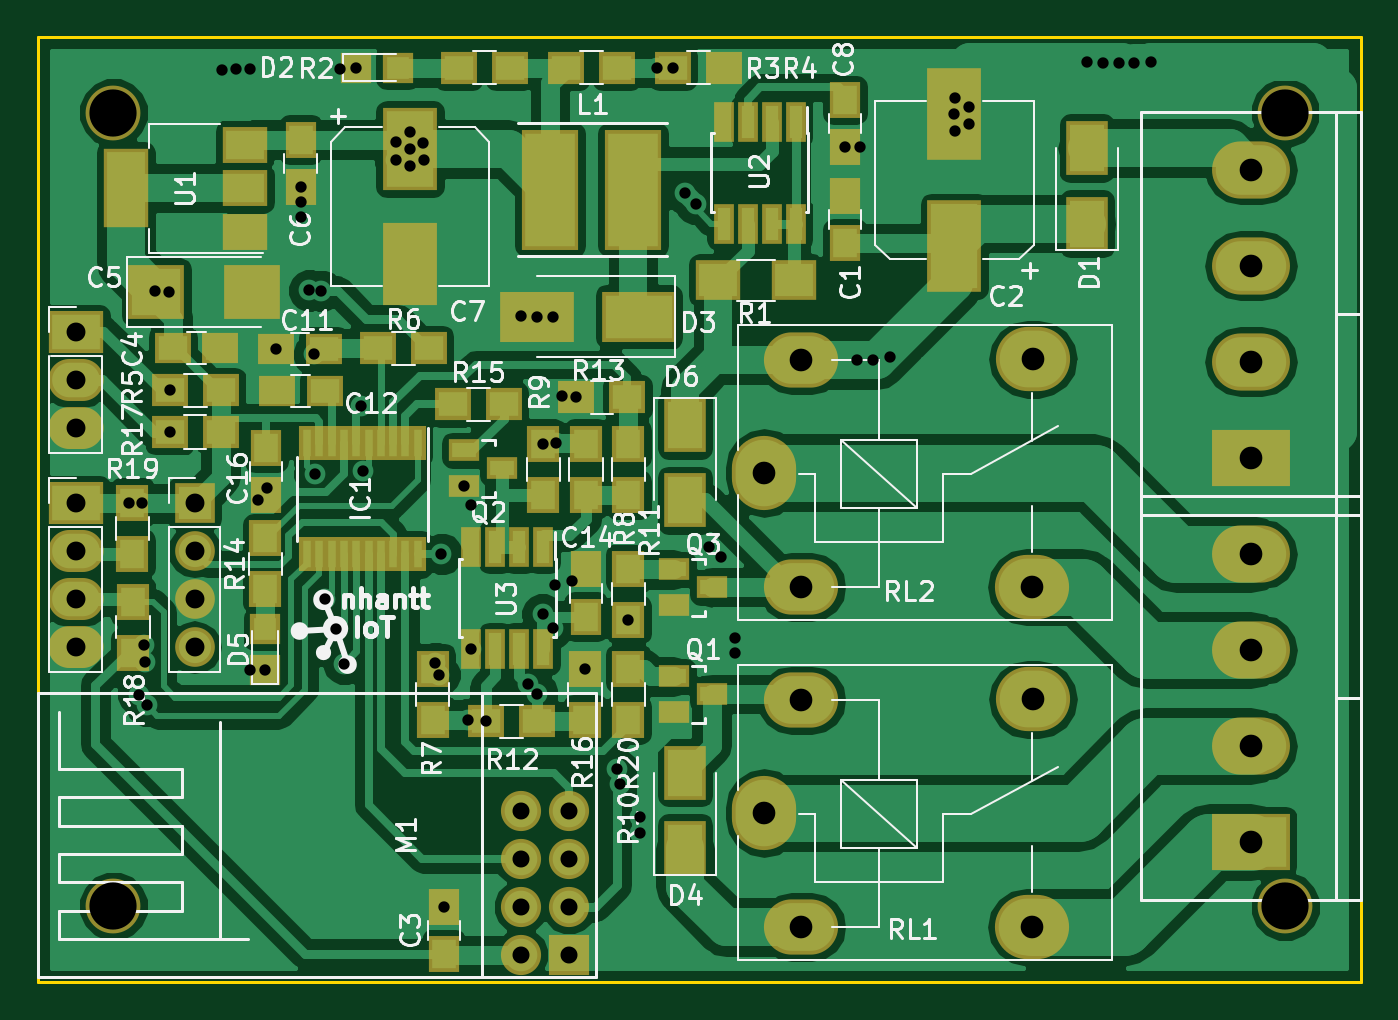
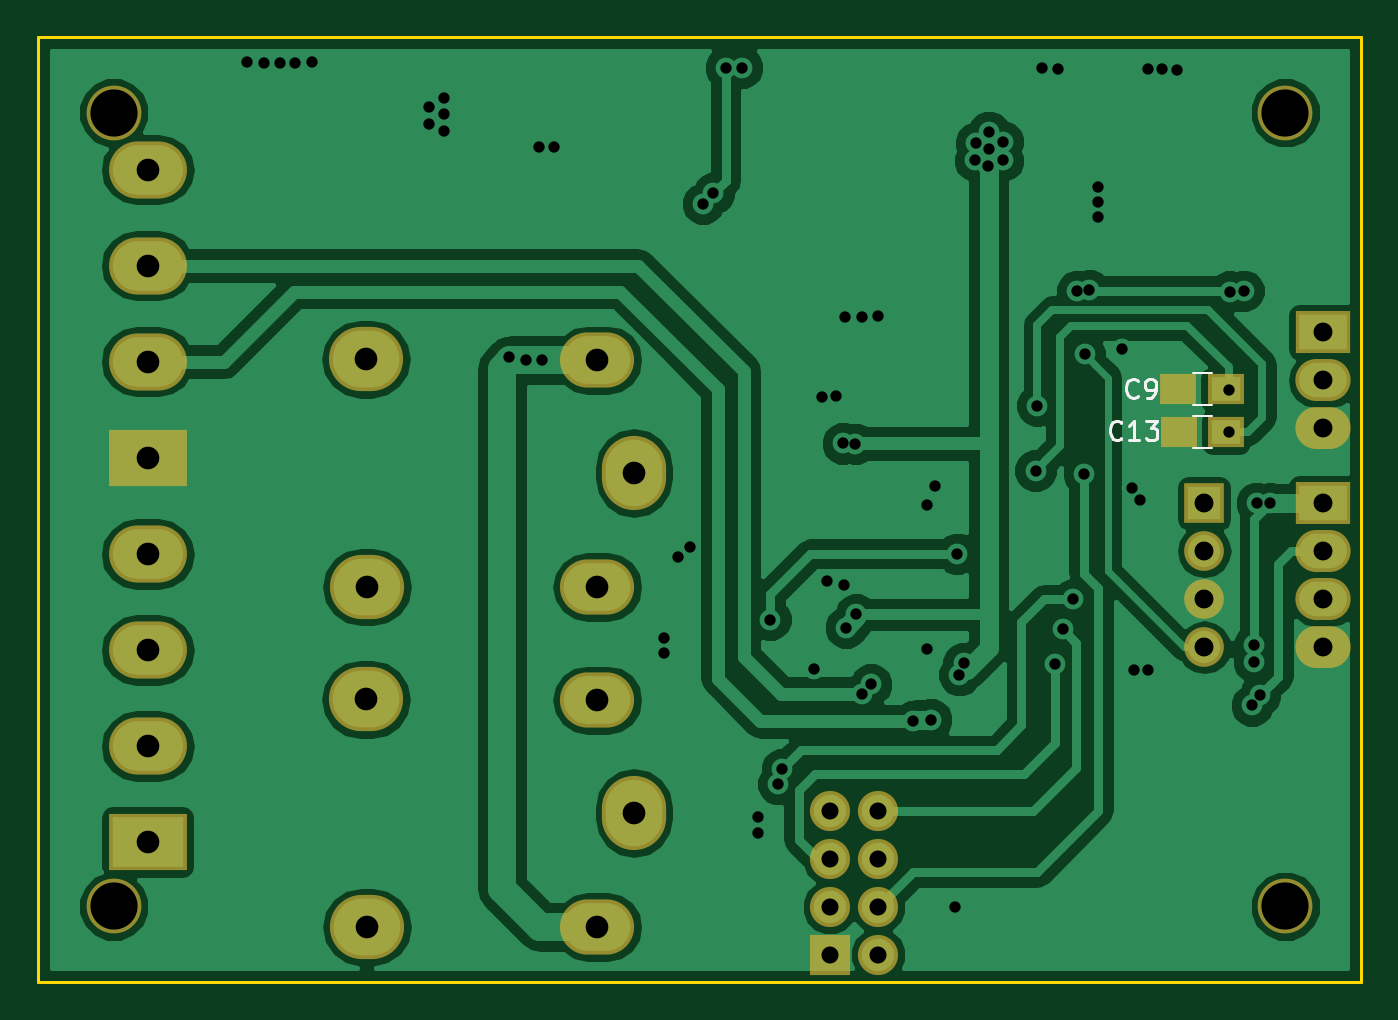
Circuit board: 8 layer files. Board 70.0 x 50.0 mm.
- bottom_copper: Relay-Node-B.Cu.gbl (64005 bytes)
- bottom_mask: Relay-Node-B.Mask.gbs (1965 bytes)
- bottom_silk: Relay-Node-B.SilkS.gbo (2487 bytes)
- outline: Relay-Node-Edge.Cuts.gko (511 bytes)
- top_copper: Relay-Node-F.Cu.gtl (103627 bytes)
- top_mask: Relay-Node-F.Mask.gts (5817 bytes)
- top_silk: Relay-Node-F.SilkS.gto (53020 bytes)
- drill: Relay-Node.drl (2344 bytes)

=== bottom_copper: Relay-Node-B.Cu.gbl (64005 bytes, source omitted) ===
=== bottom_mask: Relay-Node-B.Mask.gbs ===
G04 #@! TF.FileFunction,Soldermask,Bot*
%FSLAX46Y46*%
G04 Gerber Fmt 4.6, Leading zero omitted, Abs format (unit mm)*
G04 Created by KiCad (PCBNEW 4.0.6) date 01/12/18 15:45:59*
%MOMM*%
%LPD*%
G01*
G04 APERTURE LIST*
%ADD10C,0.100000*%
%ADD11C,2.900000*%
%ADD12R,1.900000X1.650000*%
%ADD13R,2.924000X2.224000*%
%ADD14O,2.924000X2.224000*%
%ADD15R,2.100000X2.100000*%
%ADD16O,2.100000X2.100000*%
%ADD17R,2.124000X2.124000*%
%ADD18C,2.124000*%
%ADD19O,4.124000X3.024000*%
%ADD20R,4.124000X3.024000*%
%ADD21O,3.924000X2.924000*%
%ADD22O,3.924000X3.400000*%
%ADD23O,3.400000X3.924000*%
G04 APERTURE END LIST*
D10*
D11*
X74000000Y-136000000D03*
X136000000Y-94000000D03*
X136000000Y-136000000D03*
D12*
X77150000Y-108640000D03*
X79650000Y-108640000D03*
X77140000Y-110880000D03*
X79640000Y-110880000D03*
D13*
X72000000Y-114670000D03*
D14*
X72000000Y-117210000D03*
X72000000Y-119750000D03*
X72000000Y-122290000D03*
D15*
X78290000Y-114670000D03*
D16*
X78290000Y-117210000D03*
X78290000Y-119750000D03*
X78290000Y-122290000D03*
D17*
X98100000Y-138570000D03*
D18*
X95560000Y-138570000D03*
X98100000Y-136030000D03*
X95560000Y-136030000D03*
X98100000Y-133490000D03*
X95560000Y-133490000D03*
X98100000Y-130950000D03*
X95560000Y-130950000D03*
D19*
X134200000Y-97010000D03*
X134200000Y-102090000D03*
X134200000Y-107170000D03*
D20*
X134200000Y-112250000D03*
D19*
X134200000Y-117360000D03*
X134200000Y-122440000D03*
X134200000Y-127520000D03*
D20*
X134200000Y-132600000D03*
D21*
X110400000Y-137100000D03*
D22*
X122600000Y-137100000D03*
X122650000Y-125050000D03*
D21*
X110400000Y-125100000D03*
D23*
X108450000Y-131050000D03*
D21*
X110400000Y-119100000D03*
D22*
X122600000Y-119100000D03*
X122650000Y-107050000D03*
D21*
X110400000Y-107100000D03*
D23*
X108450000Y-113050000D03*
D13*
X72000000Y-105610000D03*
D14*
X72000000Y-108150000D03*
X72000000Y-110690000D03*
D11*
X74000000Y-94000000D03*
M02*

=== bottom_silk: Relay-Node-B.SilkS.gbo ===
G04 #@! TF.FileFunction,Legend,Bot*
%FSLAX46Y46*%
G04 Gerber Fmt 4.6, Leading zero omitted, Abs format (unit mm)*
G04 Created by KiCad (PCBNEW 4.0.6) date 01/12/18 15:45:59*
%MOMM*%
%LPD*%
G01*
G04 APERTURE LIST*
%ADD10C,0.100000*%
%ADD11C,0.120000*%
%ADD12C,0.150000*%
G04 APERTURE END LIST*
D10*
D11*
X78900000Y-109490000D02*
X77900000Y-109490000D01*
X77900000Y-107790000D02*
X78900000Y-107790000D01*
X78890000Y-111730000D02*
X77890000Y-111730000D01*
X77890000Y-110030000D02*
X78890000Y-110030000D01*
D12*
X81791666Y-108982143D02*
X81839285Y-109029762D01*
X81982142Y-109077381D01*
X82077380Y-109077381D01*
X82220238Y-109029762D01*
X82315476Y-108934524D01*
X82363095Y-108839286D01*
X82410714Y-108648810D01*
X82410714Y-108505952D01*
X82363095Y-108315476D01*
X82315476Y-108220238D01*
X82220238Y-108125000D01*
X82077380Y-108077381D01*
X81982142Y-108077381D01*
X81839285Y-108125000D01*
X81791666Y-108172619D01*
X81315476Y-109077381D02*
X81125000Y-109077381D01*
X81029761Y-109029762D01*
X80982142Y-108982143D01*
X80886904Y-108839286D01*
X80839285Y-108648810D01*
X80839285Y-108267857D01*
X80886904Y-108172619D01*
X80934523Y-108125000D01*
X81029761Y-108077381D01*
X81220238Y-108077381D01*
X81315476Y-108125000D01*
X81363095Y-108172619D01*
X81410714Y-108267857D01*
X81410714Y-108505952D01*
X81363095Y-108601190D01*
X81315476Y-108648810D01*
X81220238Y-108696429D01*
X81029761Y-108696429D01*
X80934523Y-108648810D01*
X80886904Y-108601190D01*
X80839285Y-108505952D01*
X82667857Y-111207143D02*
X82715476Y-111254762D01*
X82858333Y-111302381D01*
X82953571Y-111302381D01*
X83096429Y-111254762D01*
X83191667Y-111159524D01*
X83239286Y-111064286D01*
X83286905Y-110873810D01*
X83286905Y-110730952D01*
X83239286Y-110540476D01*
X83191667Y-110445238D01*
X83096429Y-110350000D01*
X82953571Y-110302381D01*
X82858333Y-110302381D01*
X82715476Y-110350000D01*
X82667857Y-110397619D01*
X81715476Y-111302381D02*
X82286905Y-111302381D01*
X82001191Y-111302381D02*
X82001191Y-110302381D01*
X82096429Y-110445238D01*
X82191667Y-110540476D01*
X82286905Y-110588095D01*
X81382143Y-110302381D02*
X80763095Y-110302381D01*
X81096429Y-110683333D01*
X80953571Y-110683333D01*
X80858333Y-110730952D01*
X80810714Y-110778571D01*
X80763095Y-110873810D01*
X80763095Y-111111905D01*
X80810714Y-111207143D01*
X80858333Y-111254762D01*
X80953571Y-111302381D01*
X81239286Y-111302381D01*
X81334524Y-111254762D01*
X81382143Y-111207143D01*
M02*

=== outline: Relay-Node-Edge.Cuts.gko ===
G04 #@! TF.FileFunction,Profile,NP*
%FSLAX46Y46*%
G04 Gerber Fmt 4.6, Leading zero omitted, Abs format (unit mm)*
G04 Created by KiCad (PCBNEW 4.0.6) date 01/12/18 15:45:59*
%MOMM*%
%LPD*%
G01*
G04 APERTURE LIST*
%ADD10C,0.100000*%
%ADD11C,0.150000*%
G04 APERTURE END LIST*
D10*
D11*
X70000000Y-90000000D02*
X70000000Y-140000000D01*
X140000000Y-90000000D02*
X70000000Y-90000000D01*
X140000000Y-140000000D02*
X140000000Y-90000000D01*
X70000000Y-140000000D02*
X140000000Y-140000000D01*
M02*

=== top_copper: Relay-Node-F.Cu.gtl (103627 bytes, source omitted) ===
=== top_mask: Relay-Node-F.Mask.gts ===
G04 #@! TF.FileFunction,Soldermask,Top*
%FSLAX46Y46*%
G04 Gerber Fmt 4.6, Leading zero omitted, Abs format (unit mm)*
G04 Created by KiCad (PCBNEW 4.0.6) date 01/12/18 15:45:59*
%MOMM*%
%LPD*%
G01*
G04 APERTURE LIST*
%ADD10C,0.100000*%
%ADD11C,2.900000*%
%ADD12R,1.650000X1.900000*%
%ADD13R,2.900000X4.900000*%
%ADD14R,1.900000X1.650000*%
%ADD15R,2.950000X2.900000*%
%ADD16R,2.900000X4.400000*%
%ADD17R,2.200000X2.900000*%
%ADD18R,1.600000X1.600000*%
%ADD19R,3.900000X2.700000*%
%ADD20R,0.850000X1.850000*%
%ADD21R,2.924000X2.224000*%
%ADD22O,2.924000X2.224000*%
%ADD23R,2.100000X2.100000*%
%ADD24O,2.100000X2.100000*%
%ADD25R,3.024000X6.400000*%
%ADD26R,2.124000X2.124000*%
%ADD27C,2.124000*%
%ADD28R,1.654000X1.200100*%
%ADD29R,2.400000X2.100000*%
%ADD30R,1.900000X1.700000*%
%ADD31R,1.700000X1.900000*%
%ADD32R,2.400000X4.200000*%
%ADD33R,2.400000X1.900000*%
%ADD34R,1.100000X2.100000*%
%ADD35O,4.124000X3.024000*%
%ADD36R,4.124000X3.024000*%
%ADD37O,3.924000X2.924000*%
%ADD38O,3.924000X3.400000*%
%ADD39O,3.400000X3.924000*%
G04 APERTURE END LIST*
D10*
D11*
X74000000Y-136000000D03*
X136000000Y-94000000D03*
X136000000Y-136000000D03*
D12*
X112700000Y-100920000D03*
X112700000Y-98420000D03*
D13*
X118500000Y-101070000D03*
X118500000Y-94070000D03*
D12*
X91480000Y-138510000D03*
X91480000Y-136010000D03*
D14*
X77150000Y-106470000D03*
X79650000Y-106470000D03*
D15*
X76275000Y-103500000D03*
X81325000Y-103500000D03*
D12*
X83900000Y-95420000D03*
X83900000Y-97920000D03*
D16*
X89700000Y-95920000D03*
X89700000Y-102020000D03*
D12*
X112700000Y-93320000D03*
X112700000Y-95820000D03*
D14*
X85120000Y-106490000D03*
X82620000Y-106490000D03*
X85170000Y-108740000D03*
X82670000Y-108740000D03*
D12*
X99000000Y-120670000D03*
X99000000Y-118170000D03*
X82090000Y-111720000D03*
X82090000Y-114220000D03*
D17*
X125500000Y-99870000D03*
X125500000Y-95870000D03*
D18*
X89050000Y-91620000D03*
X86850000Y-91620000D03*
D19*
X101810000Y-104790000D03*
X96410000Y-104790000D03*
D17*
X104250000Y-132920000D03*
X104250000Y-128920000D03*
D18*
X82020000Y-121310000D03*
X82020000Y-123510000D03*
D17*
X104250000Y-110520000D03*
X104250000Y-114520000D03*
D20*
X90100000Y-111470000D03*
X89450000Y-111470000D03*
X88800000Y-111470000D03*
X88150000Y-111470000D03*
X87500000Y-111470000D03*
X86850000Y-111470000D03*
X86200000Y-111470000D03*
X85550000Y-111470000D03*
X84900000Y-111470000D03*
X84250000Y-111470000D03*
X84250000Y-117370000D03*
X84900000Y-117370000D03*
X85550000Y-117370000D03*
X86200000Y-117370000D03*
X86850000Y-117370000D03*
X87500000Y-117370000D03*
X88150000Y-117370000D03*
X88800000Y-117370000D03*
X89450000Y-117370000D03*
X90100000Y-117370000D03*
D21*
X72000000Y-114670000D03*
D22*
X72000000Y-117210000D03*
X72000000Y-119750000D03*
X72000000Y-122290000D03*
D23*
X78290000Y-114670000D03*
D24*
X78290000Y-117210000D03*
X78290000Y-119750000D03*
X78290000Y-122290000D03*
D25*
X97100000Y-98070000D03*
X101500000Y-98070000D03*
D26*
X98100000Y-138570000D03*
D27*
X95560000Y-138570000D03*
X98100000Y-136030000D03*
X95560000Y-136030000D03*
X98100000Y-133490000D03*
X95560000Y-133490000D03*
X98100000Y-130950000D03*
X95560000Y-130950000D03*
D28*
X103650000Y-123820000D03*
X103650000Y-125720000D03*
X105650760Y-124770000D03*
X92549240Y-111870000D03*
X92549240Y-113770000D03*
X94550000Y-112820000D03*
X103659240Y-118170000D03*
X103659240Y-120070000D03*
X105660000Y-119120000D03*
D29*
X106000000Y-102870000D03*
X110000000Y-102870000D03*
D30*
X92266666Y-91620000D03*
X94966666Y-91620000D03*
X100633332Y-91620000D03*
X97933332Y-91620000D03*
X106299998Y-91620000D03*
X103599998Y-91620000D03*
X79700000Y-108690000D03*
X77000000Y-108690000D03*
X90700000Y-106470000D03*
X88000000Y-106470000D03*
D31*
X90900000Y-123420000D03*
X90900000Y-126120000D03*
X99000000Y-111520000D03*
X99000000Y-114220000D03*
X96750000Y-111520000D03*
X96750000Y-114220000D03*
X101250000Y-123420000D03*
X101250000Y-126120000D03*
X101250000Y-111520000D03*
X101250000Y-114220000D03*
D30*
X93700000Y-126210000D03*
X96400000Y-126210000D03*
X101200000Y-109070000D03*
X98500000Y-109070000D03*
D31*
X82040000Y-119230000D03*
X82040000Y-116530000D03*
D30*
X91960000Y-109430000D03*
X94660000Y-109430000D03*
D31*
X98950000Y-126120000D03*
X98950000Y-123420000D03*
D30*
X79670000Y-110900000D03*
X76970000Y-110900000D03*
D31*
X75040000Y-119870000D03*
X75040000Y-122570000D03*
X74990000Y-117340000D03*
X74990000Y-114640000D03*
X101250000Y-118120000D03*
X101250000Y-120820000D03*
D32*
X74650000Y-98000000D03*
D33*
X80950000Y-98000000D03*
X80950000Y-95700000D03*
X80950000Y-100300000D03*
D34*
X110105000Y-94470000D03*
X108835000Y-94470000D03*
X107565000Y-94470000D03*
X106295000Y-94470000D03*
X106295000Y-99870000D03*
X107565000Y-99870000D03*
X108835000Y-99870000D03*
X110105000Y-99870000D03*
X96755000Y-116970000D03*
X95485000Y-116970000D03*
X94215000Y-116970000D03*
X92945000Y-116970000D03*
X92945000Y-122370000D03*
X94215000Y-122370000D03*
X95485000Y-122370000D03*
X96755000Y-122370000D03*
D35*
X134200000Y-97010000D03*
X134200000Y-102090000D03*
X134200000Y-107170000D03*
D36*
X134200000Y-112250000D03*
D35*
X134200000Y-117360000D03*
X134200000Y-122440000D03*
X134200000Y-127520000D03*
D36*
X134200000Y-132600000D03*
D37*
X110400000Y-137100000D03*
D38*
X122600000Y-137100000D03*
X122650000Y-125050000D03*
D37*
X110400000Y-125100000D03*
D39*
X108450000Y-131050000D03*
D37*
X110400000Y-119100000D03*
D38*
X122600000Y-119100000D03*
X122650000Y-107050000D03*
D37*
X110400000Y-107100000D03*
D39*
X108450000Y-113050000D03*
D21*
X72000000Y-105610000D03*
D22*
X72000000Y-108150000D03*
X72000000Y-110690000D03*
D11*
X74000000Y-94000000D03*
M02*

=== top_silk: Relay-Node-F.SilkS.gto (53020 bytes, source omitted) ===
=== drill: Relay-Node.drl ===
M48
;DRILL file {KiCad 4.0.6} date 01/12/18 15:46:01
;FORMAT={-:-/ absolute / metric / decimal}
FMAT,2
METRIC,TZ
T1C0.600
T2C0.900
T3C1.000
T4C1.200
T5C2.500
%
G90
G05
M71
T1
X74.822Y-114.67
X75.329Y-124.791
X75.502Y-114.656
X75.63Y-122.157
X75.657Y-123.054
X75.759Y-125.365
X76.208Y-103.423
X76.93Y-103.463
X76.97Y-110.9
X77.Y-108.69
X79.75Y-91.75
X80.5Y-91.68
X81.25Y-91.68
X81.25Y-123.51
X81.674Y-114.487
X82.02Y-123.51
X82.118Y-113.875
X82.62Y-106.49
X83.9Y-97.92
X83.9Y-98.75
X83.9Y-99.5
X84.36Y-103.401
X84.622Y-106.788
X84.644Y-113.11
X85.Y-103.429
X85.208Y-119.756
X85.773Y-121.343
X86.Y-91.68
X86.2Y-123.154
X86.85Y-91.62
X87.12Y-109.5
X87.216Y-112.936
X88.925Y-96.527
X88.944Y-95.536
X89.687Y-95.022
X89.7Y-95.92
X89.706Y-96.831
X90.354Y-95.612
X90.411Y-96.527
X91.024Y-123.141
X91.243Y-123.746
X91.356Y-117.343
X91.48Y-136.01
X92.549Y-113.77
X92.75Y-126.12
X92.945Y-114.75
X92.945Y-122.37
X93.7Y-126.21
X95.559Y-104.772
X95.915Y-124.25
X96.4Y-124.735
X96.41Y-104.79
X96.707Y-120.541
X96.75Y-111.52
X97.25Y-121.25
X97.278Y-104.824
X97.342Y-118.975
X97.397Y-111.495
X97.75Y-109.
X98.25Y-118.765
X98.5Y-109.07
X98.95Y-123.42
X100.64Y-128.747
X100.821Y-129.523
X101.25Y-120.82
X101.877Y-131.25
X101.877Y-132.101
X102.75Y-91.62
X103.6Y-91.62
X104.259Y-98.269
X104.809Y-98.819
X105.495Y-116.999
X106.143Y-117.53
X106.881Y-121.808
X106.881Y-122.585
X112.7Y-95.82
X113.357Y-107.072
X113.5Y-95.82
X114.17Y-107.1
X115.086Y-106.936
X118.5Y-94.07
X118.509Y-93.202
X118.509Y-94.992
X119.294Y-93.682
X119.294Y-94.581
X125.5Y-91.337
X126.383Y-91.362
X127.202Y-91.354
X128.02Y-91.386
X128.917Y-91.337
T2
X95.56Y-130.95
X95.56Y-133.49
X95.56Y-136.03
X95.56Y-138.57
X98.1Y-130.95
X98.1Y-133.49
X98.1Y-136.03
X98.1Y-138.57
T3
X72.Y-105.61
X72.Y-108.15
X72.Y-110.69
X72.Y-114.67
X72.Y-117.21
X72.Y-119.75
X72.Y-122.29
X78.29Y-114.67
X78.29Y-117.21
X78.29Y-119.75
X78.29Y-122.29
T4
X108.45Y-113.05
X108.45Y-131.05
X110.4Y-107.1
X110.4Y-119.1
X110.4Y-125.1
X110.4Y-137.1
X122.6Y-119.1
X122.6Y-137.1
X122.65Y-107.05
X122.65Y-125.05
X134.2Y-97.01
X134.2Y-102.09
X134.2Y-107.17
X134.2Y-112.25
X134.2Y-117.36
X134.2Y-122.44
X134.2Y-127.52
X134.2Y-132.6
T5
X74.Y-94.
X74.Y-136.
X136.Y-94.
X136.Y-136.
T0
M30

